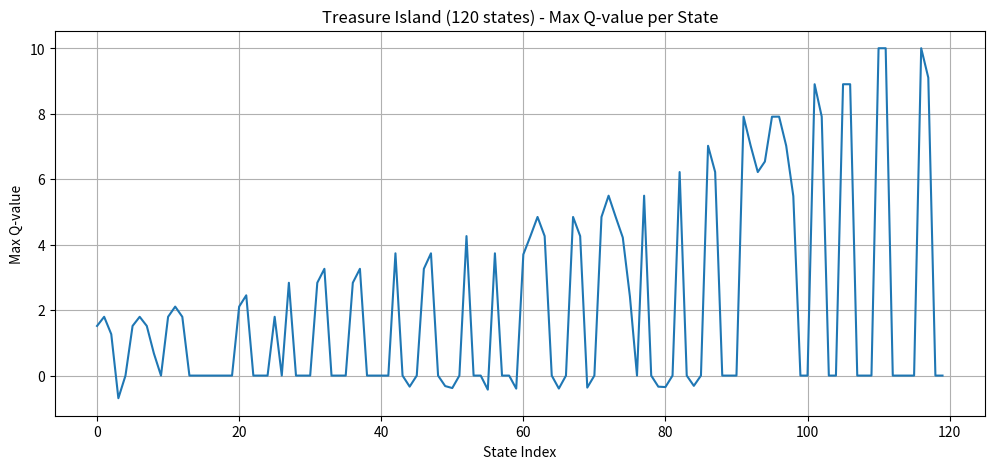
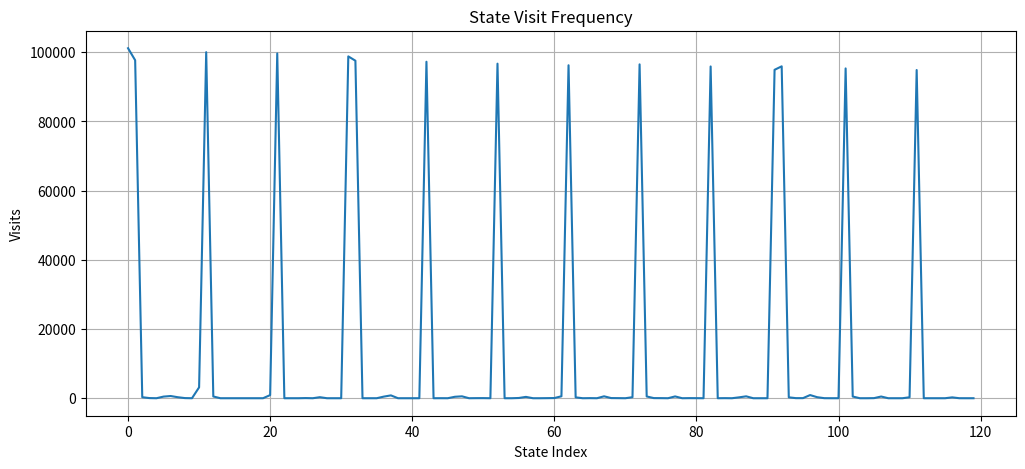

Reproduce these figures in Python, in order.
# Importing Liabraries
import numpy as np
from matplotlib import pyplot as plt
import random
# Defining Environment
n_states = 120
n_action = 5
Q = np.zeros((n_states, n_action))
# print(Q)
learning_factor = 0.7
discount_factor = 0.9
epsilon = 0.3

SEED = 50
np.random.seed(SEED)
random.seed(SEED)

goal = 119
possible_traps = [s for s in range(1, n_states-1) if s != goal]
traps = np.random.choice(possible_traps, size=50, replace=False)

episodes = 100000
visit_counts = np.zeros(n_states)
# function to move onto next state
def get_next_state(state, action):

    if action == 0:#left
        return max(0, state - 1)
    elif action == 1:#right
        return min(n_states - 1, state + 1)
    elif action == 2: #up
        return max(0, state - 5)
    elif action ==3:
        return min(n_states - 1, state + 5)
    elif action == 4:
        return min(n_states - 1, state + 10)
    else:
        return state
# Core learning loop
for ep in range(episodes):
    state = 0
    steps = 0
    epsilon = max(0.01, epsilon * 0.9995)

    while True:
        random_int = np.random.rand()
        # Exploration 
        if random_int < epsilon:
            action = np.random.randint(n_action)
        # Exploitation 
        else:
            action = np.argmax(Q[state])

        next_state = get_next_state(state, action)

        if next_state == goal:
            reward = 10
            done = True
        elif next_state in traps:
            reward = -5
            done = True
        else:
            reward = -0.1
            done = False

        Q[state, action] += learning_factor * (reward + discount_factor*np.max(Q[next_state]) - Q[state, action])

        visit_counts[state] += 1
        
        if done:
            break
        state = next_state
    steps += 1
    if steps > 200:
        break
# Plot max Q-value per state
plt.figure(figsize=(12,5))
plt.plot(np.max(Q, axis=1))
plt.title("Treasure Island (120 states) - Max Q-value per State")
plt.xlabel("State Index")
plt.ylabel("Max Q-value")
plt.grid(True)
plt.show()
#print learned policy for first 50 states
actions_map = ['←','→','↑','↓','J']
policy = [actions_map[np.argmax(Q[s])] for s in range(50)]
print("Learned policy (first 50 states):")
print(policy)
plt.figure(figsize=(12,5))
plt.plot(visit_counts)
plt.title("State Visit Frequency")
plt.xlabel("State Index")
plt.ylabel("Visits")
plt.grid(True)
plt.show()
